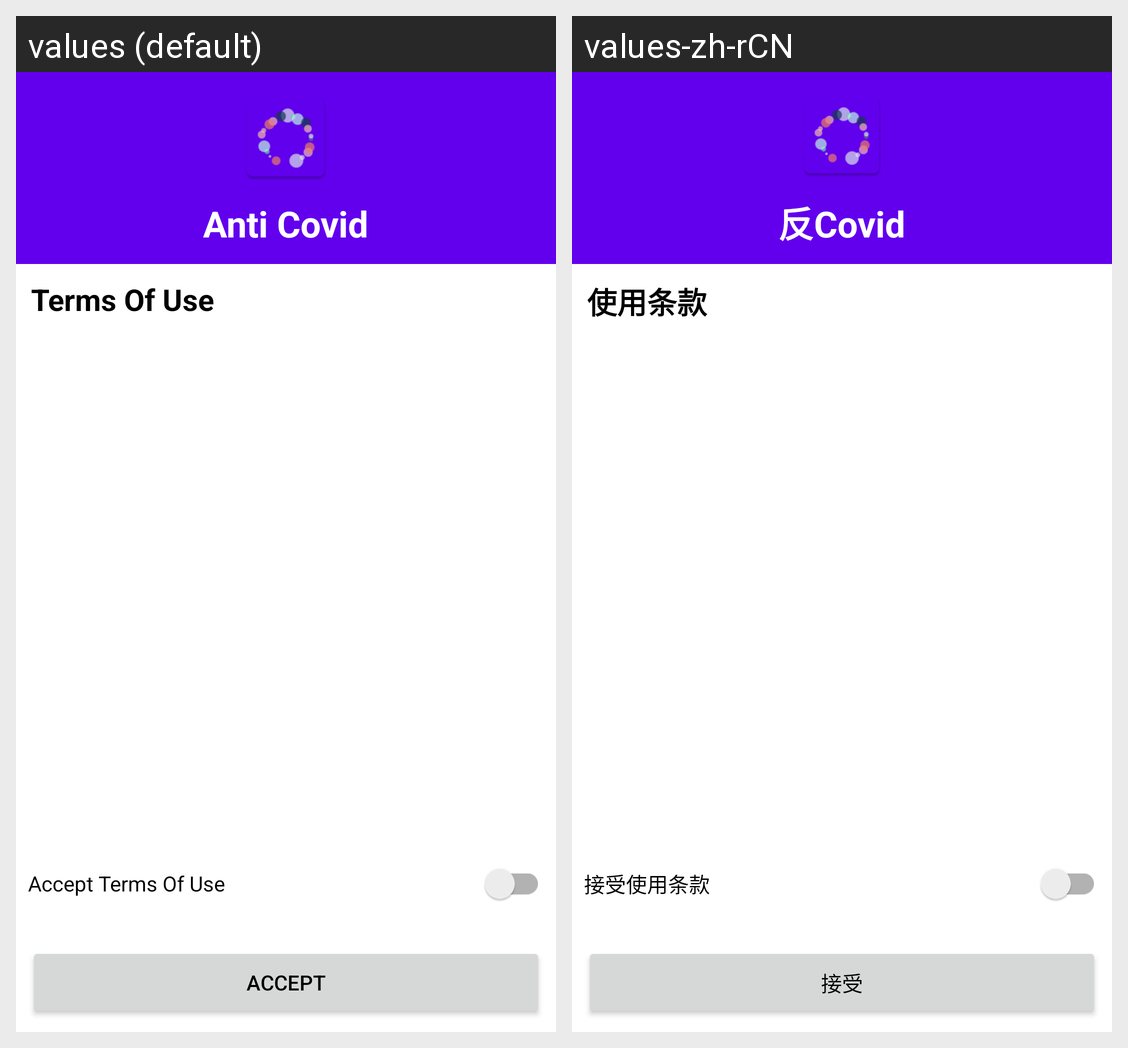

The same Android screen rendered under two of its app's locales, left to right. List the strings drawn on it with the default value and each locale's translation.
Android screen res/layout/fragment_terms_of_use.xml rendered under 2 locales, left to right: values (default), values-zh-rCN. Device: Nexus 5 (rendered at 1080×1920; each locale shown at half size, 540×960, under a caption strip naming it); theme Theme.AntiCovid.
Strings drawn on this screen, with the default value and each locale's value (text and hints the layout hard-codes, and strings that could not be matched under every locale, appear in the picture but are not listed):

app_name
  values: Anti Covid
  values-zh-rCN: 反Covid

terms_of_use_header
  values: Terms Of Use
  values-zh-rCN: 使用条款

accept_terms_of_use
  values: Accept Terms Of Use
  values-zh-rCN: 接受使用条款

accept
  values: Accept
  values-zh-rCN: 接受
